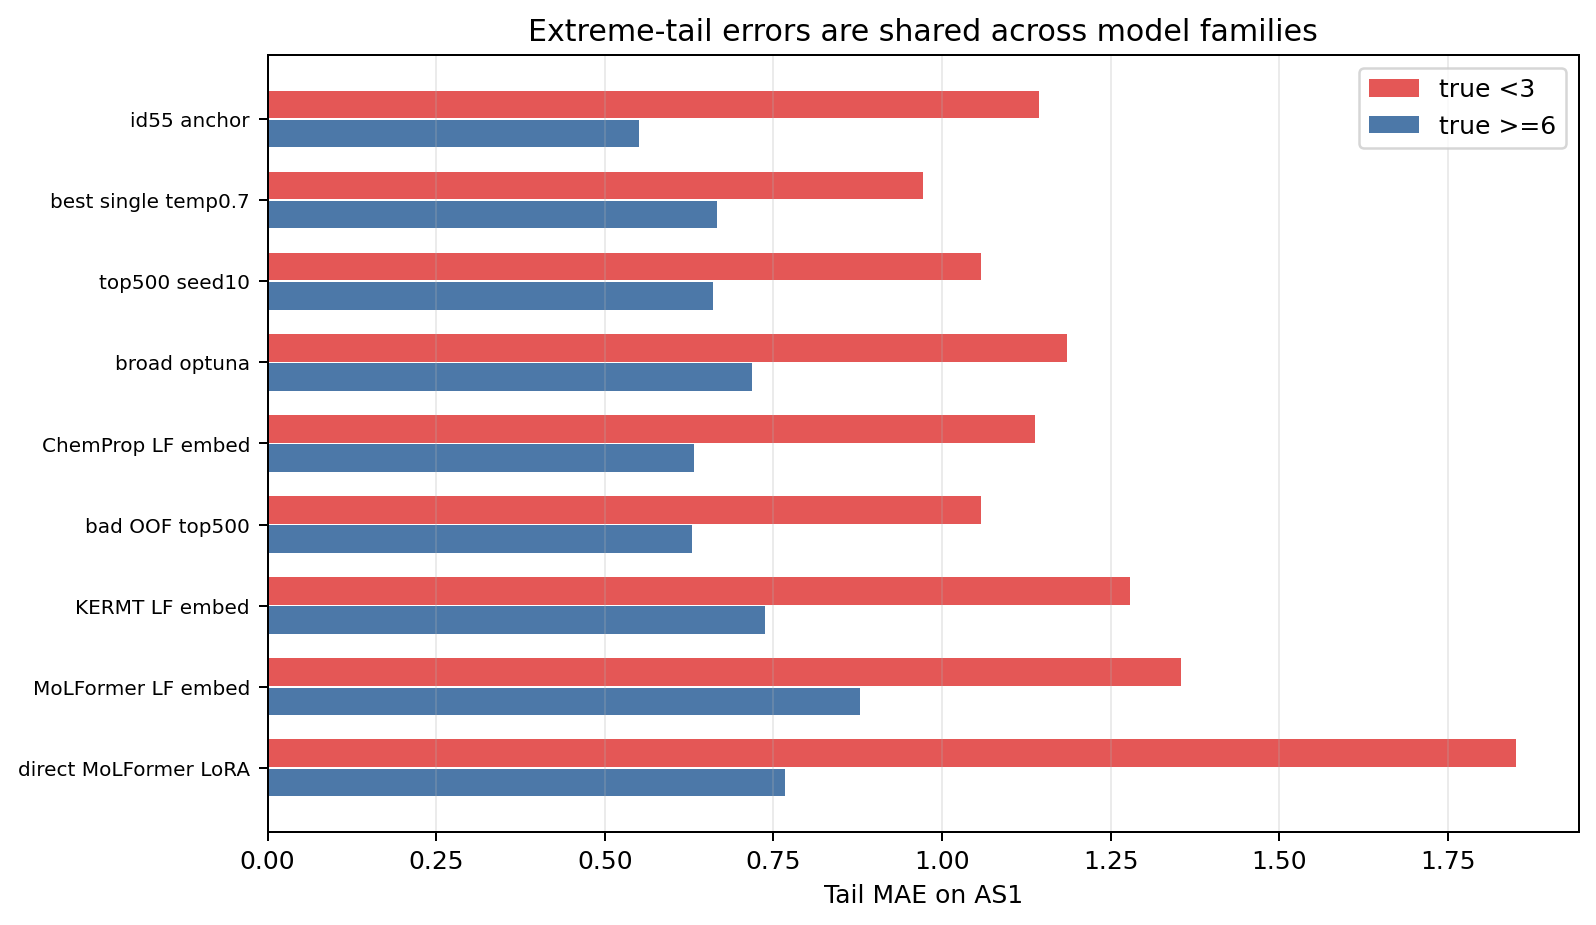

The file beside this chart, header and first rows:
model, as1_mae, low_tail_mae, high_tail_mae
id55 anchor, 0.4066, 1.144, 0.5507
best single temp0.7, 0.4107, 0.9718, 0.666
top500 seed10, 0.4214, 1.058, 0.6604
broad optuna, 0.4376, 1.186, 0.7185
ChemProp LF embed, 0.4441, 1.138, 0.6315
bad OOF top500, 0.4467, 1.058, 0.6298
KERMT LF embed, 0.4546, 1.279, 0.7368
MoLFormer LF embed, 0.5055, 1.354, 0.879
direct MoLFormer LoRA, 0.5307, 1.851, 0.7664
